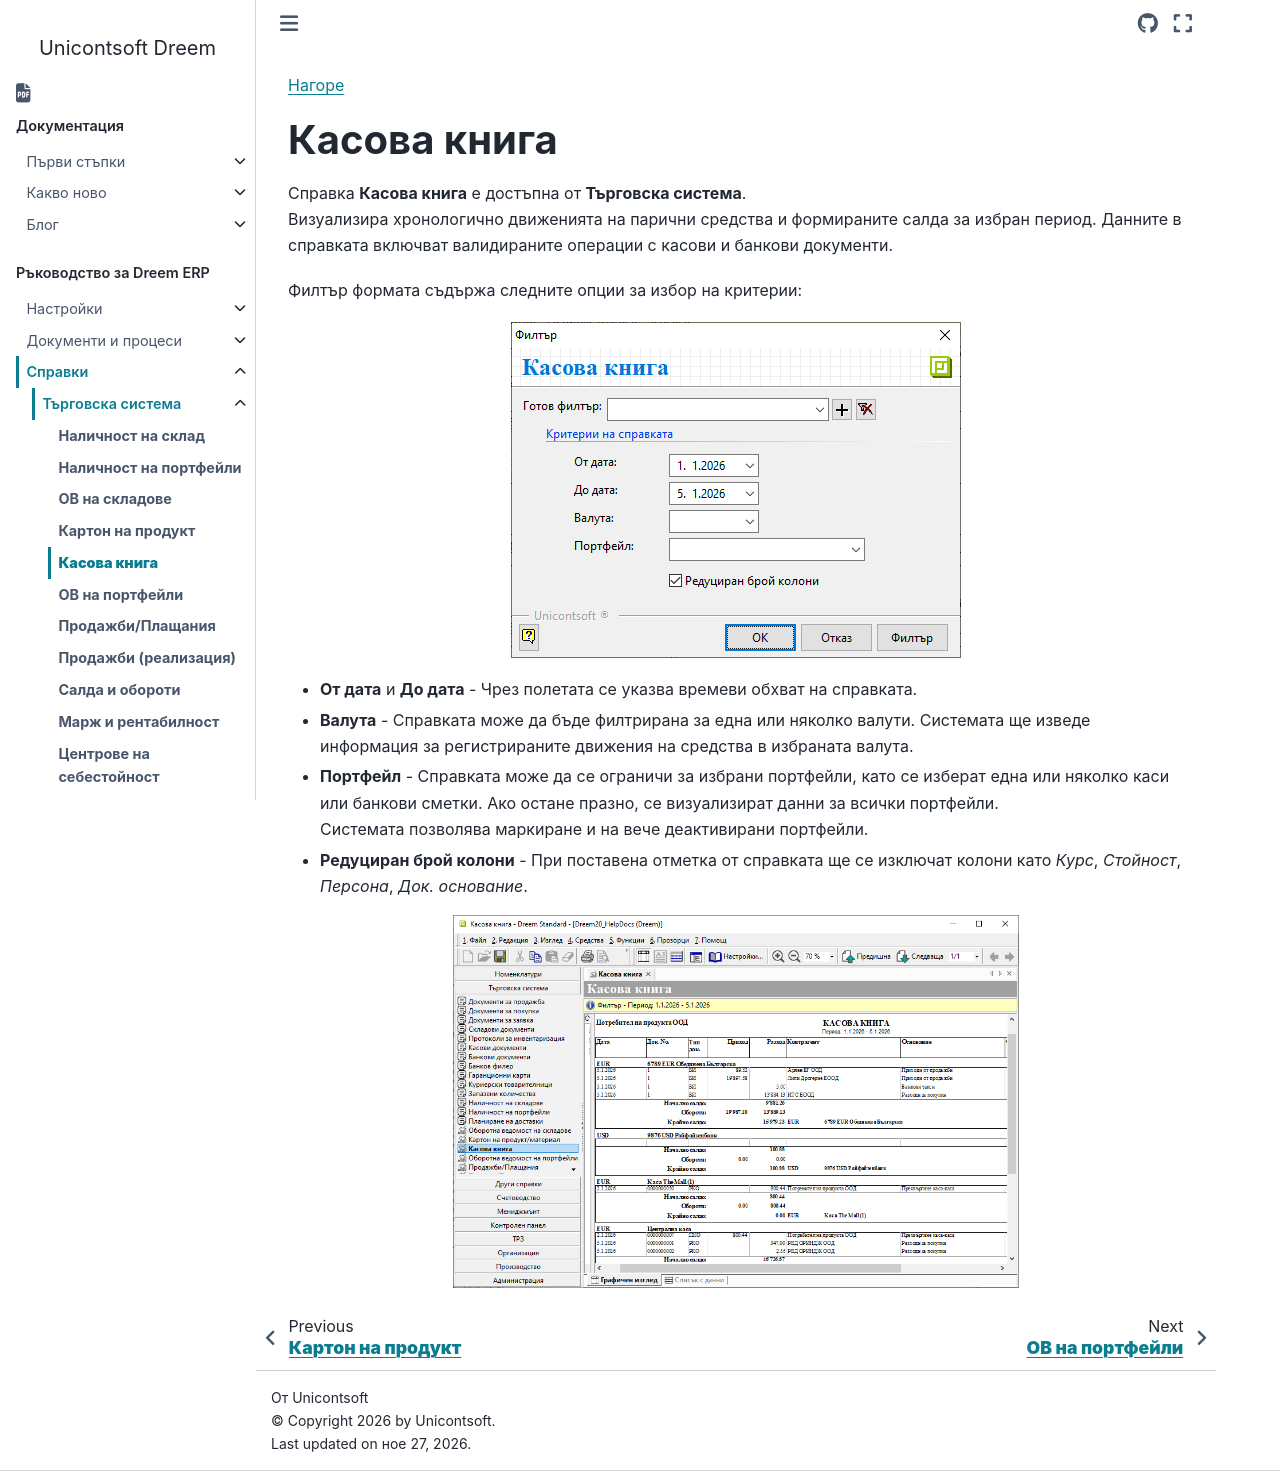

repository: Unicontsoft/unicontsoft.github.io · page: guide/erp/003-rep/001-trade/005-cash-book.html · generator: sphinx

```{only} html
[Нагоре](000-index)
```

# **Касова книга**

Справка **Касова книга** е достъпна от **Търговска система**.  
Визуализира хронологично движенията на парични средства и формираните салда за избран период. Данните в справката включват валидираните операции с касови и банкови документи.   

Филтър формата съдържа следните опции за избор на критерии:  

![](905-cash-book1.png){ class=align-center }

- **От дата** и **До дата** - Чрез полетата се указва времеви обхват на справката.  

- **Валута** - Справката може да бъде филтрирана за една или няколко валути. Системата ще изведе информация за регистрираните движения на средства в избраната валута.  

- **Портфейл** - Справката може да се ограничи за избрани портфейли, като се изберат една или няколко каси или банкови сметки. Ако остане празно, се визуализират данни за всички портфейли.   
Системата позволява маркиране и на вече деактивирани портфейли.  

- **Редуциран брой колони** - При поставена отметка от справката ще се изключат колони като *Курс*, *Стойност*, *Персона*, *Док. основание*.  

![](905-cash-book2.png){ class=align-center w=15cm }
